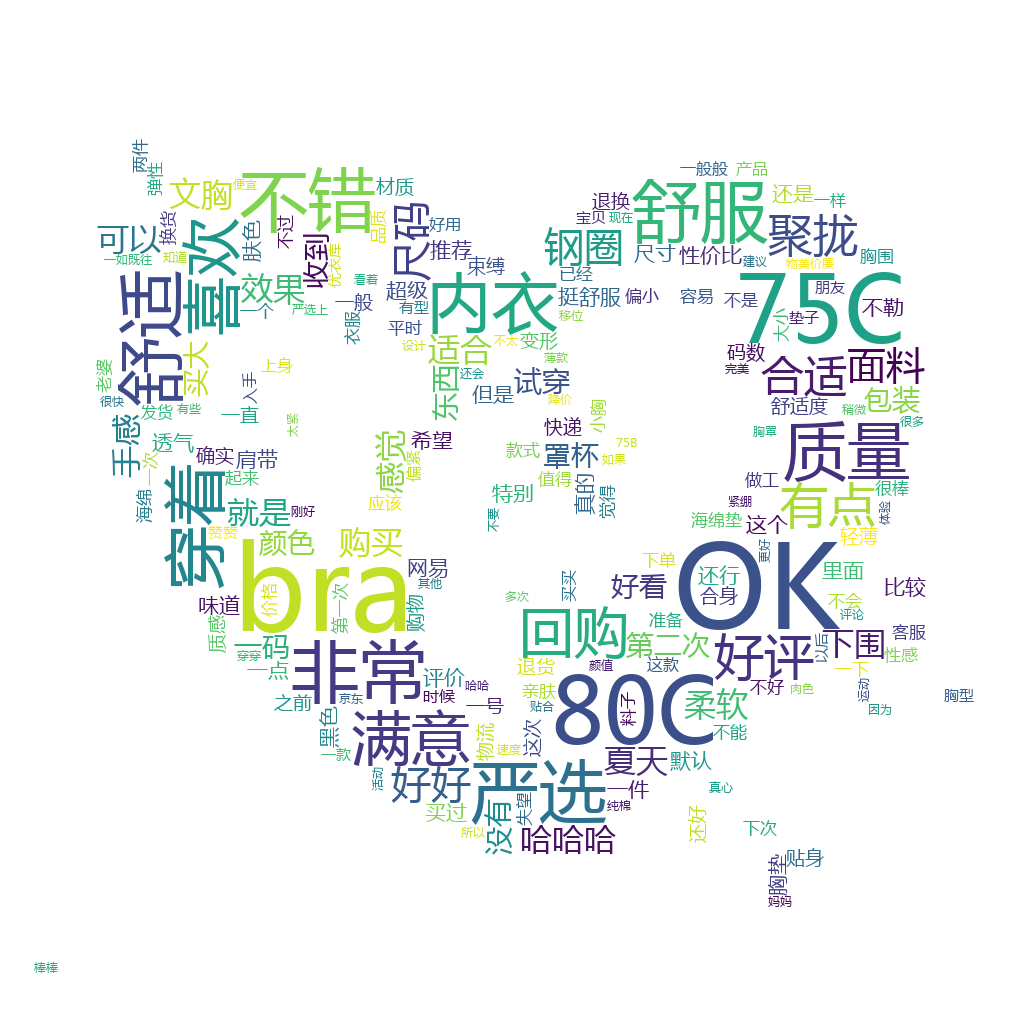

Data behind this chart, as committed beside it:
Unnamed: 0, frontUserName, frontUserAvatar, content, createTime, picList, commentReplyVO, memberLevel, appendCommentVO, star, itemId, color, size
0, m****3, , 还没穿，也不知道合不合身，也不知道好不好穿。希望严选一如既往地保证质量，我们才会…, 1561266635776, ['https://yanxuan.nosdn.127.net/fbc73880…, , 5, , 5, 1616018, 深杏色, 80A
1, 姚****谦, https://yanxuan.nosdn.127.net/124a359836…, 一直关注这个没有钢圈的内衣很久了，这次搞活动先买一个试试，之前看过网评决定还是买…, 1554383629641, ['https://yanxuan.nosdn.127.net/2d49d738…, , 5, , 5, 1616018, 深杏色, 80C
2, 啾****, https://yanxuan.nosdn.127.net/ec86f3aaff…, 特别喜欢喜欢喜欢 质量非常好 颜值很高 一看做工就不一般 大牌质量 价格很便宜 …, 1567322942802, [], , 6, {'id': 97947911, 'createTime': 157270186…, 5, 1616018, 深杏色, 75B
3, l****i, https://yanxuan.nosdn.127.net/6f0aa1e50d…, 很舒服 面料手感柔软 因为太瘦 罩杯合适 但后背穿着有些松 希望能够设计70A的…, 1559561426164, ['https://yanxuan.nosdn.127.net/e727ee23…, , 3, , 5, 1616018, 深杏色, 75A
4, m****5, , 没想到买个内衣还这么合适，真的推荐。柔软舒适。限时购很实惠。, 1568353582682, ['https://yanxuan.nosdn.127.net/5a2f9312…, , 6, , 5, 1616018, 黑色, 80B
5, 1****9, , 聚拢效果非常好，确实感觉要比平时买大一个码才能穿, 1566218454185, ['https://yanxuan.nosdn.127.net/2583b701…, , 3, , 5, 1616018, 深杏色, 80A
6, 1****3, https://yanxuan.nosdn.127.net/a2100d491f…, 第二次购买，前期买过裸色，这次买了黑色，还行, 1568085259530, ['https://yanxuan.nosdn.127.net/834e4c54…, , 6, , 5, 1616018, 黑色, 75A
7, g****h, https://yanxuan.nosdn.127.net/3a7d911bd6…, 码数确实偏小一点，但买大了又会空杯。面料光滑柔软，手感不错。颜色接近肤色。薄杯，…, 1573256678882, ['https://yanxuan.nosdn.127.net/bc87d8f3…, , 4, , 4, 1616018, 深杏色, 75C
8, 1****8, , 严选的产品是真的很好，好的生活不贵。希望严选一直能坚持这个广告语的品质。会继续支…, 1573132779885, ['https://yanxuan.nosdn.127.net/cb917470…, , 3, , 5, 1616018, 深杏色, 85C
9, 1****8, , 太棒了！出乎意料的好好。, 1563539003455, ['https://yanxuan.nosdn.127.net/357624c9…, , 4, , 5, 1616018, 黑色, 80B
10, 于****, https://yanxuan.nosdn.127.net/fe6e757b95…, 本打算用着试试，没想到很满意，塑形效果好，马上又买了一个，第二天就到了, 1560169266138, ['https://yanxuan.nosdn.127.net/571139cd…, , 5, , 5, 1616018, 深杏色, 85C
11, m****0, , 好担心这款文胸是否能穿，没想到太出乎意料了，塑型特别好，并且非常舒服，值得拥有！…, 1559456986318, ['https://yanxuan.nosdn.127.net/bbcbbaaf…, , 3, , 5, 1616018, 深杏色, 85C
12, 1****1, , 第一次在严选上购买内衣，看着还不错，料子很舒服，下次继续购买别的颜色, 1571233457853, ['https://yanxuan.nosdn.127.net/9ce5f25d…, , 3, , 5, 1616018, 黑色, 85C
13, m****5, https://yanxuan.nosdn.127.net/c960f12553…, 之前买了黑色，这次有优惠就又买了卡其色，集中，柔软，不滑动，小xiong福利, 1562124769734, ['https://yanxuan.nosdn.127.net/cd76a185…, , 4, , 5, 1616018, 深杏色, 80A
14, m****0, https://yanxuan.nosdn.127.net/3a590ba2cf…, 超级好穿，舒服，买了三个，穿75c的这个必须穿80c的。, 1569422631310, ['https://yanxuan.nosdn.127.net/f90200a3…, , 5, , 5, 1616018, 黑色, 80C
15, Z****S, http://yanxuan.nosdn.127.net/e4f0b95e792…, 太好穿了，非常贴合，塑型效果非常棒，立马再入两个！, 1557063787911, [], , 6, {'id': 77831496, 'createTime': 155706447…, 5, 1616018, 深杏色, 85C
16, g****0, https://yanxuan.nosdn.127.net/45cace589a…, 物流超快，昨儿晚上下单今天中午就到了，很满意～, 1572063391022, ['https://yanxuan.nosdn.127.net/a0e589c2…, , 5, , 5, 1616018, 黑色, 85C
17, f****e, https://yanxuan.nosdn.127.net/c37732371f…, 买给老婆的，试了下料子很舒服，很合身，非常满意, 1573098075495, ['https://yanxuan.nosdn.127.net/d1283005…, , 5, , 5, 1616018, 黑色, 80B
18, 小****兽, https://yanxuan.nosdn.127.net/3c4b73235c…, 1、款式、手感不错，聚拢效果可以；?2、如图，材质容易吸尘，擦不掉；?3、适合秋…, 1569457884995, ['https://yanxuan.nosdn.127.net/d128e6ff…, , 5, , 5, 1616018, 黑色, 80B
19, 何****秀, http://yanxuan.nosdn.127.net/19eb2b7a875…, 有点小遗憾，买大了一个码，，手感蛮好的, 1572865557481, ['https://yanxuan.nosdn.127.net/f50f29ae…, , 3, , 5, 1616018, 深杏色, 85C
20, 红****?, https://yanxuan.nosdn.127.net/cd329602ff…, 偏小一码的，拍大一个码刚刚好，穿着舒适, 1570092058793, ['https://yanxuan.nosdn.127.net/71de7175…, , 6, , 5, 1616018, 黑色, 80A
21, 1****0, , 看看还可以, 1572779388469, ['https://yanxuan.nosdn.127.net/469b6f00…, , 2, , 5, 1616018, 黑色, 80C
22, k****, https://yanxuan.nosdn.127.net/fc09d24020…, 还行，有点空杯, 1572622438073, ['https://yanxuan.nosdn.127.net/6ade1758…, , 5, , 4, 1616018, 黑色, 75B
23, z****6, https://yanxuan.nosdn.127.net/3e6ab83d22…, 好好好, 1572435441869, ['https://yanxuan.nosdn.127.net/203fed71…, , 5, , 5, 1616018, 黑色, 85C
24, z****6, https://yanxuan.nosdn.127.net/3e6ab83d22…, 好好好, 1572435420592, ['https://yanxuan.nosdn.127.net/babf0783…, , 5, , 5, 1616018, 深杏色, 85C
25, 杏****杏, https://yanxuan.nosdn.127.net/c033e4ad8e…, 物流很快服务态度很好，很喜欢，面料很舒适，, 1571707363306, ['https://yanxuan.nosdn.127.net/c63e46d3…, , 4, , 5, 1616018, 黑色, 80C
26, 杏****杏, https://yanxuan.nosdn.127.net/c033e4ad8e…, 物流很快服务态度很好很喜欢面料很舒服, 1571707299675, ['https://yanxuan.nosdn.127.net/f04030bc…, , 4, , 5, 1616018, 黑色, 85B
27, 1****7, , 品质和颜色都很好！值得！, 1571225504859, ['https://yanxuan.nosdn.127.net/85158300…, , 3, , 5, 1616018, 深杏色, 85C
28, 1****7, , 品质真不错，适合成年人！, 1571225481898, ['https://yanxuan.nosdn.127.net/d5ac2bf6…, , 3, , 5, 1616018, 黑色, 85C
29, 鸽****A, https://yanxuan.nosdn.127.net/967ef8ac20…, 内衣很舒服。好评！, 1571016997285, ['https://yanxuan.nosdn.127.net/151d3bb6…, , 4, , 5, 1616018, 黑色, 75B
30, l****r, https://yanxuan.nosdn.127.net/697d5c9f1a…, 很好，舒服还有形。, 1570792179469, ['https://yanxuan.nosdn.127.net/4b951719…, , 6, , 5, 1616018, 黑色, 85B
31, 1****8, , 下次再买个黑色的换着穿哦。, 1569799722085, ['https://yanxuan.nosdn.127.net/379a64c3…, , 5, , 5, 1616018, 深杏色, 85C
32, 荆****鸟, http://yanxuan.nosdn.127.net/9c230132c2f…, 试了试，满意！, 1569901268495, ['https://yanxuan.nosdn.127.net/5d6094f1…, , 4, , 5, 1616018, 深杏色, 75B
33, 1****1, , 面料柔软丝滑，穿上也很舒服，吼吼吼, 1568772446227, ['https://yanxuan.nosdn.127.net/23d51491…, , 4, , 5, 1616018, 深杏色, 85C
34, m****7, , 非常好，贴身，许久没买到如此舒适的内衣了，买了一件又一件, 1559825467362, ['https://yanxuan.nosdn.127.net/a23574e3…, , 6, , 5, 1616018, 深杏色, 80C
35, 怂****宝, https://yanxuan.nosdn.127.net/c522640e04…, 给媳妇买的，不知道合适不，晚上看结果吧！, 1568358214663, ['https://yanxuan.nosdn.127.net/28b7cbba…, , 6, , 5, 1616018, 黑色, 80B
36, 1****8, , 看到太多好评，买个试试看，结果出乎意料，, 1567991851692, ['https://yanxuan.nosdn.127.net/2e88d3a1…, , 6, , 5, 1616018, 深杏色, 85C
37, 1****3, , 很好，挺满意的，, 1567824523790, ['https://yanxuan.nosdn.127.net/806e3a7f…, , 3, , 5, 1616018, 黑色, 75B
38, 車****, http://q.qlogo.cn/qqapp/101330628/1CC358…, 回购回购再回购, 1567039771763, ['https://yanxuan.nosdn.127.net/1138a8df…, , 4, , 5, 1616018, 深杏色, 80B
39, Y****芽, http://yanxuan.nosdn.127.net/542dac4a883…, , 1566914883330, ['https://yanxuan.nosdn.127.net/e27078ce…, , 4, , 5, 1616018, 深杏色, 80C
40, 美****瑕, http://yanxuan.nosdn.127.net/78a6638df23…, 比较扁，有些压胸，不过手感确实一流。, 1566802088574, ['https://yanxuan.nosdn.127.net/e9bb2aef…, , 5, , 5, 1616018, 深杏色, 80B
41, 1****3, https://yanxuan.nosdn.127.net/f6309a8271…, 内衣是厚款💔💔💔🙄🙄🙄💔💔💔, 1541947349530, ['https://yanxuan.nosdn.127.net/1e2b9cfe…, , 4, , 5, 1616018, 黑色, 80A
42, w****8, , 超级满意，简直就是量身定做。, 1565586413822, ['https://yanxuan.nosdn.127.net/9fac8c9e…, , 4, , 5, 1616018, 深杏色, 80A
43, 1****9, https://yanxuan.nosdn.127.net/1b8e225918…, 棒棒哒～质感质量很好, 1565264459822, ['https://yanxuan.nosdn.127.net/237e7561…, , 3, , 5, 1616018, 黑色, 75A
44, 1****9, , 舒适，满意！, 1565228937260, ['https://yanxuan.nosdn.127.net/a9595b23…, , 6, , 5, 1616018, 黑色, 85B
45, 1****5, , 质量好，样式好，最主要穿戴效果真的好好。, 1564616100200, ['https://yanxuan.nosdn.127.net/3636777d…, , 4, , 5, 1616018, 黑色, 75B
46, 1****8, , 很舒服，非常好, 1564489574286, ['https://yanxuan.nosdn.127.net/6fd6704a…, , 5, , 5, 1616018, 黑色, 85C
47, 1****8, , 质量很好，舒服, 1564489538631, ['https://yanxuan.nosdn.127.net/e10494b7…, , 5, , 5, 1616018, 深杏色, 85C
48, 1****9, , 质量好，穿着舒服，尺寸标准👍😊第2次😀买5颗星。, 1555215532962, ['https://yanxuan.nosdn.127.net/9ffca8b9…, , 5, , 5, 1616018, 黑色, 80C
49, 1****8, , 一口气买了三个，没失望。, 1563539017087, ['https://yanxuan.nosdn.127.net/78044378…, , 4, , 5, 1616018, 深杏色, 80B
50, m****1, https://yanxuan.nosdn.127.net/7ab1df8e9a…, 质量很好，码小了点，需要的可选大一码, 1561073094800, ['https://yanxuan.nosdn.127.net/b8629109…, , 6, , 5, 1616018, 深杏色, 80A
51, 甜****鱼, https://yanxuan.nosdn.127.net/80d8d4ceb2…, 还不错。内衣质量确实很好。粉丝节购买也很划算。这个内衣聚拢效果是很棒的，不输给一…, 1555082067361, ['https://yanxuan.nosdn.127.net/ddf21b2d…, , 4, , 5, 1616018, 深杏色, 80B
52, 苏****, https://yanxuan.nosdn.127.net/cdc8ca7008…, 果然双倍的价格品质确实不一样哦。比之前买的99款更贴身和收乳。么么哒, 1539489835441, ['https://yanxuan.nosdn.127.net/ea196994…, , 5, , 5, 1616018, 深杏色, 75C
53, 1****8, , 产品刚收到，尺码很合适，愉快的购物体验。, 1562814865476, ['https://yanxuan.nosdn.127.net/f199c0ae…, , 3, , 5, 1616018, 黑色, 80B
54, 1****7, https://yanxuan.nosdn.127.net/02e4035e2b…, 亲肤，聚拢效果非常棒, 1562825790473, ['https://yanxuan.nosdn.127.net/147c18b6…, , 4, , 5, 1616018, 深杏色, 80B
55, W****r, https://yanxuan.nosdn.127.net/f811adbf6c…, 穿着舒适，就像穿着一件内衣背心一样，赞👍, 1560407074585, ['https://yanxuan.nosdn.127.net/28f6387c…, , 4, , 5, 1616018, 深杏色, 80C
56, 1****4, , 非常舒服，开心, 1562588229622, ['https://yanxuan.nosdn.127.net/9d1e68bb…, , 5, , 5, 1616018, 深杏色, 85C
57, 1****4, , 非常舒服～棒, 1562588211248, ['https://yanxuan.nosdn.127.net/48a4c0e8…, , 5, , 5, 1616018, 黑色, 85C
58, m****0, , 第二次购买，塑型和面料柔软度都比优衣库好！, 1559612762158, ['https://yanxuan.nosdn.127.net/38249d7d…, , 3, , 5, 1616018, 黑色, 85C
59, 大****, https://yanxuan.nosdn.127.net/fa85a1dffa…, 收到, 1561705655447, ['https://yanxuan.nosdn.127.net/678a8a77…, , 6, , 5, 1616018, 黑色, 80B
... 4,715 more rows
